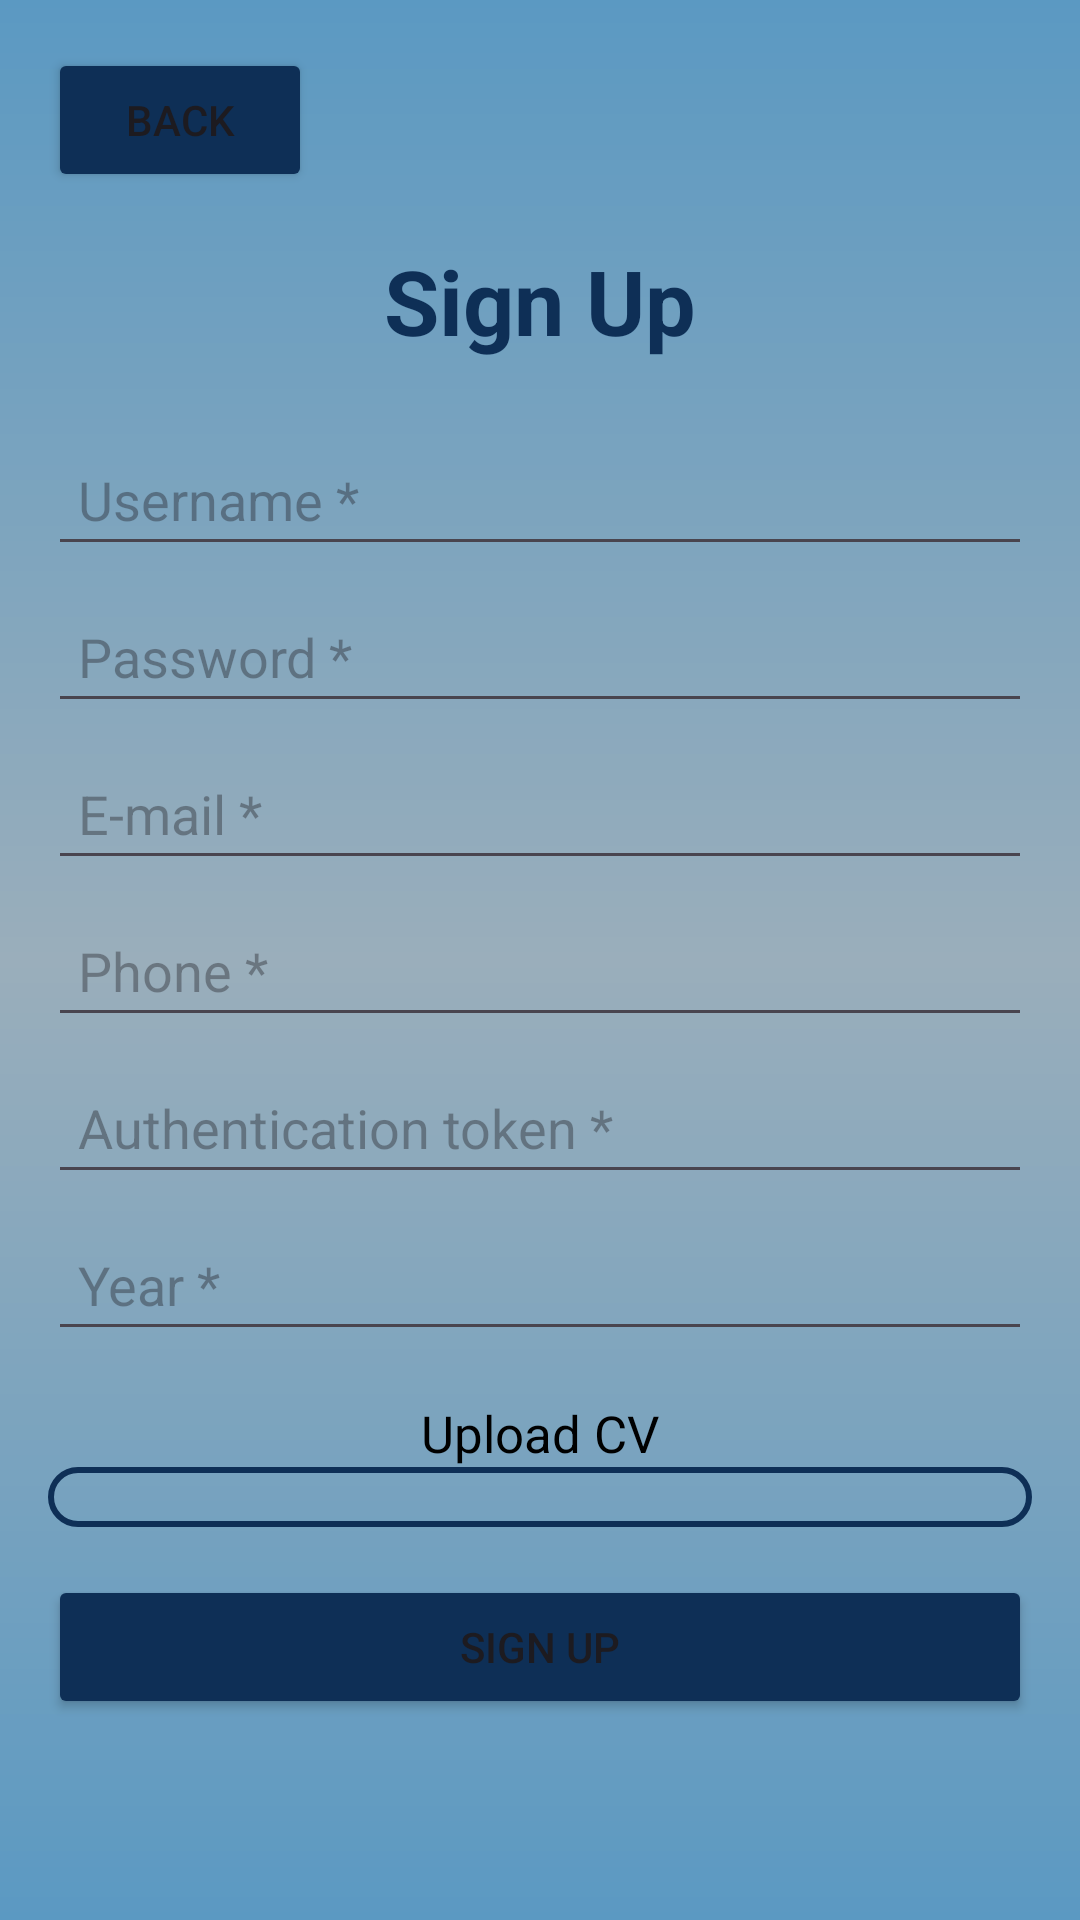

Android layout source for this screen:
<!-- AndroidManifest.xml: application theme Theme.ComPass_NavigateYourCompany -->
<!-- res/layout/sign_up_employee.xml -->
<?xml version="1.0" encoding="utf-8"?>
<ScrollView xmlns:android="http://schemas.android.com/apk/res/android"
    android:layout_width="match_parent"
    android:layout_height="match_parent"
    android:padding="16dp"
    android:background="@drawable/fade_bg_blue">

    <LinearLayout
        android:layout_width="match_parent"
        android:layout_height="wrap_content"
        android:orientation="vertical">

        
        <LinearLayout
            android:id="@+id/form_layout"
            android:layout_width="match_parent"
            android:layout_height="wrap_content"
            android:orientation="vertical">

            <Button
                android:id="@+id/back_Button"
                android:layout_width="wrap_content"
                android:layout_height="wrap_content"
                android:layout_gravity="start"
                android:layout_marginBottom="16dp"
                android:text="Back"
                android:backgroundTint="@color/main_color"/>

            <TextView
                android:id="@+id/title"
                android:layout_width="wrap_content"
                android:layout_height="wrap_content"
                android:layout_gravity="center_horizontal"
                android:paddingBottom="16dp"
                android:text="Sign Up"
                android:textColor="@color/main_color"
                android:textSize="30sp"
                android:textStyle="bold" />

            <EditText
                android:id="@+id/username"
                android:layout_width="match_parent"
                android:layout_height="wrap_content"
                android:layout_marginTop="8dp"
                android:hint="Username *"
                android:inputType="textPersonName"
                android:padding="10dp" />

            <EditText
                android:id="@+id/password"
                android:layout_width="match_parent"
                android:layout_height="wrap_content"
                android:layout_marginTop="8dp"
                android:hint="Password *"
                android:inputType="textPassword"
                android:padding="10dp" />

            <EditText
                android:id="@+id/email"
                android:layout_width="match_parent"
                android:layout_height="wrap_content"
                android:layout_marginTop="8dp"
                android:hint="E-mail *"
                android:inputType="textEmailAddress"
                android:padding="10dp" />

            <EditText
                android:id="@+id/phone"
                android:layout_width="match_parent"
                android:layout_height="wrap_content"
                android:hint="Phone *"
                android:inputType="phone"
                android:padding="10dp"
                android:layout_marginTop="8dp"/>

            <EditText
                android:id="@+id/auth_token"
                android:layout_width="match_parent"
                android:layout_height="wrap_content"
                android:hint="Authentication token *"
                android:inputType="text"
                android:padding="10dp"
                android:layout_marginTop="8dp"/>

            <EditText
                android:id="@+id/year"
                android:layout_width="match_parent"
                android:layout_height="wrap_content"
                android:hint="Year *"
                android:inputType="number"
                android:padding="10dp"
                android:layout_marginTop="8dp"/>

            <TextView
                android:layout_width="match_parent"
                android:layout_height="wrap_content"
                android:id="@+id/text_UploadFile"
                android:text="Upload CV"
                android:gravity="center"
                android:textColor="@android:color/black"
                android:textSize="17sp"
                android:layout_marginTop="16dp"/>

            <ImageButton
                android:layout_width="match_parent"
                android:layout_height="wrap_content"
                android:id="@+id/button_upload"
                android:layout_gravity="center"
                android:padding="10dp"
                android:src="@drawable/ic_cv"
                android:contentDescription="Upload CV"
                android:background="@drawable/input_bg"/>

            <Button
                android:id="@+id/signUp_button"
                android:layout_width="match_parent"
                android:layout_height="wrap_content"
                android:layout_marginTop="16dp"
                android:padding="10dp"
                android:text="Sign Up"
                android:backgroundTint="@color/main_color"/>

        </LinearLayout>

        
        <LinearLayout
            android:id="@+id/department_selection_layout"
            android:layout_width="match_parent"
            android:layout_height="wrap_content"
            android:orientation="vertical"
            android:visibility="gone"
            android:layout_marginTop="16dp">

            <TextView
                android:id="@+id/departmentText"
                android:layout_width="match_parent"
                android:layout_height="wrap_content"
                android:layout_marginTop="8dp"
                android:paddingLeft="10dp"
                android:paddingTop="10dp"
                android:paddingRight="10dp"
                android:text="Department *"
                android:textSize="17sp" />

            <Spinner
                android:id="@+id/department_spinner"
                android:layout_width="match_parent"
                android:layout_height="wrap_content"
                android:padding="10dp"
                android:spinnerMode="dropdown" />

            <Button
                android:id="@+id/submit_department_button"
                android:layout_width="match_parent"
                android:layout_height="wrap_content"
                android:layout_marginTop="16dp"
                android:padding="10dp"
                android:text="Submit Department"
                android:backgroundTint="@color/main_color"/>

        </LinearLayout>
    </LinearLayout>
</ScrollView>
<!-- resources referenced by this layout -->
<resources>
  <color name="main_color">#0e2f56</color>
  <!-- drawable fade_bg_blue (drawable) -->
  <?xml version="1.0" encoding="utf-8"?>
  <shape xmlns:android="http://schemas.android.com/apk/res/android">
      <gradient
          android:startColor="#5B99C2"
          android:centerColor="#9AAEBB"
          android:endColor="#5B99C2"
          android:angle="90"/>
  </shape>
  <!-- drawable input_bg (drawable) -->
  <?xml version="1.0" encoding="utf-8"?>
  <shape xmlns:android="http://schemas.android.com/apk/res/android">
      <stroke android:color="@color/main_color" android:width="2dp"/>
      <corners android:radius="70dp"/>
  </shape>
  <style name="Theme.ComPass_NavigateYourCompany" parent="Base.Theme.ComPass_NavigateYourCompany">
          <item name="android:statusBarColor">@color/secondary_color</item>
          <item name="android:windowLightStatusBar">true</item>
      </style>
  <style name="Base.Theme.ComPass_NavigateYourCompany" parent="Theme.Material3.DayNight.NoActionBar">
          
          
      </style>
  <color name="secondary_color">#154782</color>
</resources>
